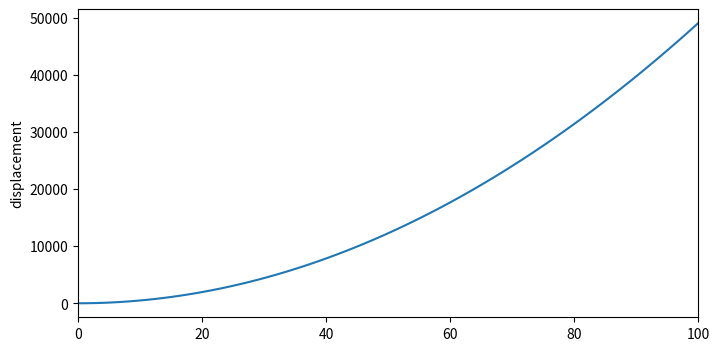

Reproduce this figure in Python. (Note: this script raises an exception after producing the figure.)
#coding: utf-8
import numpy as np
import matplotlib.pyplot as plt

from matplotlib.ticker import MultipleLocator, FormatStrFormatter

t = np.linspace(0, 100, 100)
s = 9.8 * np.power(t, 2) / 2
fig, ax = plt.subplots(figsize=(8, 4))
ax.plot(t, s)

ax.set_ylabel('displacement')
ax.set_xlim(0, 100)
ax.set_xlable('time')

xmajor_locator = MultipleLocator(20)
xmajor_formatter = FormatStrFormatter('%1.1f')
xminor_locator = MultipleLocator(5)

ymajor_loacator = MultipleLocator(10000)
ymajor_formatter = FormatStrFormatter('0.1f')
yminor_locator = MultipleLocator(5000)

ax.xaxis.set_major_locator(xmajor_locator)
ax.xaxis.set_major_formatter(xmajor_formatter)

ax.yaxis.set_major_locator(ymajor_loacator)
ax.yaxis.set_major_formatter(ymajor_formatter)

ax.xaxis.set_mintor_locator(xminor_locator)
ax.yaxis.set_mintor_locator(yminor_locator)

ax.grid(True, which='major')
ax.grid(True, which='minor')

for tick in ax.xaxis.get_major_ticks():
    tick.label1.set_fontsize(16)

plt.show()